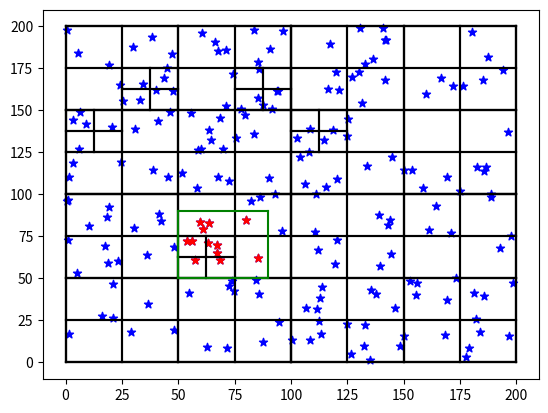

Reproduce this figure in Python.


class Point:

    def __init__(self, x, y):
        self.x = x
        self.y = y
    def show(self):
        print(self.x, self.y)
    def get(self):
        return (self.x, self.y)


class Rectangle:

    def __init__(self, bottom_left: Point, top_right: Point):
        self._bottom_left = bottom_left
        self._top_right = top_right
        self._width = self._top_right.x - self._bottom_left.x
        self._height = self._top_right.y - self._bottom_left.y

    def contains(self, point: Point):
        return ((self._bottom_left.x <= point.x <= self._top_right.x) and
               (self._bottom_left.y <= point.y <= self._top_right.y))

    def is_intersect(self, rect):
        return not (rect._bottom_left.x > self._top_right.x or
                    rect._top_right.x < self._bottom_left.x  or
                    rect._bottom_left.y > self._top_right.y or
                    rect._top_right.y < self._bottom_left.y) 



class QuadTree:

    def __init__(self, rect: Rectangle, max_members: int=4):
        self._rect = rect
        self._members = []
        self._max_members = max_members
        self.is_divided = False


    def split(self):
        ne_bottom_left = Point(self._rect._bottom_left.x + self._rect._width/2, self._rect._bottom_left.y + self._rect._height/2)
        ne_top_right = Point(self._rect._top_right.x, self._rect._top_right.y)
        self._north_east = QuadTree(Rectangle(ne_bottom_left, ne_top_right))
        
        nw_bottom_left = Point(self._rect._bottom_left.x, self._rect._bottom_left.y + self._rect._height/2)
        nw_top_right = Point(self._rect._top_right.x - self._rect._width/2, self._rect._top_right.y)
        self._north_west = QuadTree(Rectangle(nw_bottom_left, nw_top_right))
        
        sw_bottom_left = Point(self._rect._bottom_left.x, self._rect._bottom_left.y)
        sw_top_right = Point(self._rect._top_right.x - self._rect._width/2, self._rect._top_right.y - self._rect._height/2)
        self._south_west = QuadTree(Rectangle(sw_bottom_left, sw_top_right))
        
        se_bottom_left = Point(self._rect._bottom_left.x + self._rect._width/2, self._rect._bottom_left.y)
        se_top_right = Point(self._rect._top_right.x, self._rect._top_right.y - self._rect._height/2)
        self._south_east = QuadTree(Rectangle(se_bottom_left, se_top_right))

        self.is_divided = True

    def add(self, point):
        if not self._rect.contains(point):
            return
        if len(self._members) < self._max_members:
            self._members.append(point)
        else:
            if not self.is_divided:
                self.split()
            self._north_east.add(point)
            self._north_west.add(point)
            self._south_east.add(point)
            self._south_west.add(point)


    def query(self, rect:Rectangle, found=[]):
        if not self._rect.is_intersect(rect):
            return found
        for p in self._members:
            if rect.contains(p):
                found.append(p)
        if self.is_divided:
            found = self._north_east.query(rect, found)
            found = self._north_west.query(rect, found)
            found = self._south_east.query(rect, found)
            found = self._south_west.query(rect, found)
        return found


def draw_rectangle(axis, rect:Rectangle, color='k'):
    axis.plot([rect._bottom_left.x, rect._top_right.x],
              [rect._bottom_left.y, rect._bottom_left.y], color=color)
    axis.plot([rect._top_right.x, rect._top_right.x],
              [rect._bottom_left.y, rect._top_right.y], color=color)
    axis.plot([rect._top_right.x, rect._bottom_left.x],
              [rect._top_right.y, rect._top_right.y], color=color)
    axis.plot([rect._bottom_left.x, rect._bottom_left.x],
              [rect._top_right.y, rect._bottom_left.y], color=color)
    return axis

def draw_points(axis, point_list, color='b'):
    for point in point_list:
        axis.scatter(point.x, point.y, marker='*', c=color)
    return axis

def quad_tree_plotter(ax, qtree, color='k'):
    
    ax = draw_rectangle(ax, qtree._rect)
    ax = draw_points(ax, qtree._members)
    # print("_members")
    # print(qtree._members)
    draw_more = qtree.is_divided
    if draw_more:
        ax = quad_tree_plotter(ax, qtree._north_east, 'r')
        ax = quad_tree_plotter(ax, qtree._north_west, 'g')
        ax = quad_tree_plotter(ax, qtree._south_west, 'b')
        ax = quad_tree_plotter(ax, qtree._south_east, 'm')
    return ax


def test():
    import numpy as np
    np.random.seed(123)
    num_test_samples = 200
    bottom_left = Point(0, 0)
    top_right = Point(200, 200)
    big_rectangle = Rectangle(bottom_left, top_right)
    qtree = QuadTree(big_rectangle)
    points = [Point(np.random.uniform(bottom_left.x, top_right.x),
              np.random.uniform(bottom_left.y, top_right.y)) for _ in range(num_test_samples)]
    for point in points:
        # point.show()
        qtree.add(point)

    test_bottom_left = Point(50, 50)
    test_top_right = Point(90, 90)
    test_rectangle = Rectangle(test_bottom_left, test_top_right)

    test_found_points = qtree.query(test_rectangle)

    import matplotlib.pyplot as plt
    fig =  plt.figure()
    ax0 = fig.add_subplot(111)
    ax0 = quad_tree_plotter(ax0, qtree)
    ax0 = draw_rectangle(ax0, test_rectangle, 'g')
    draw_points(ax0, test_found_points, 'r')
    plt.show()


if __name__ == '__main__':
    test()

